Run: headless pygame with SDL's dummy video driver; simulated clock (each Clock.tick advances the game by its frame time, no real sleeping); random seed 0; keys injected as events and as key.get_pressed() state; no mouse input.
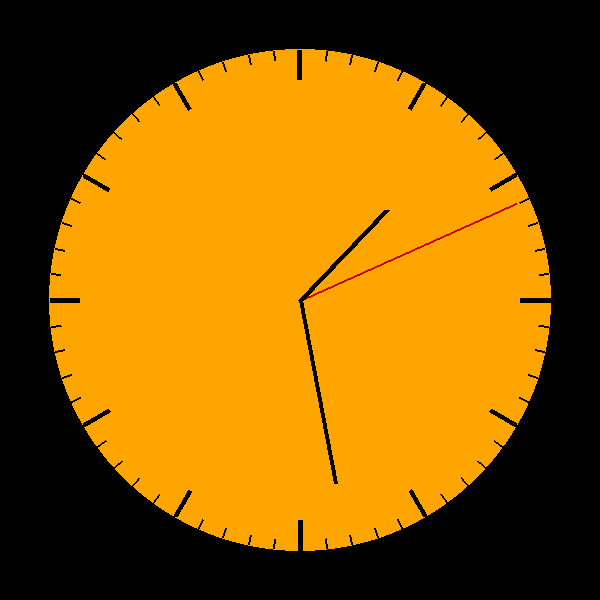
Frame 1 of 4 · flips 1–60 · no input
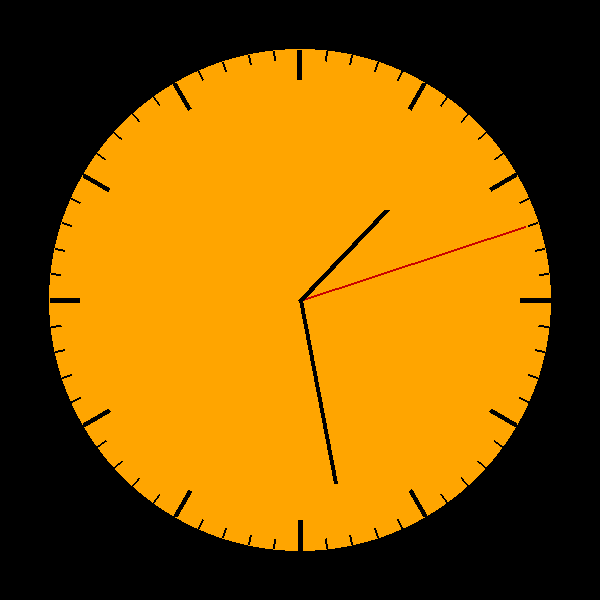
Frame 2 of 4 · flips 61–180 · tapped SPACE, RETURN · held RIGHT (→), D
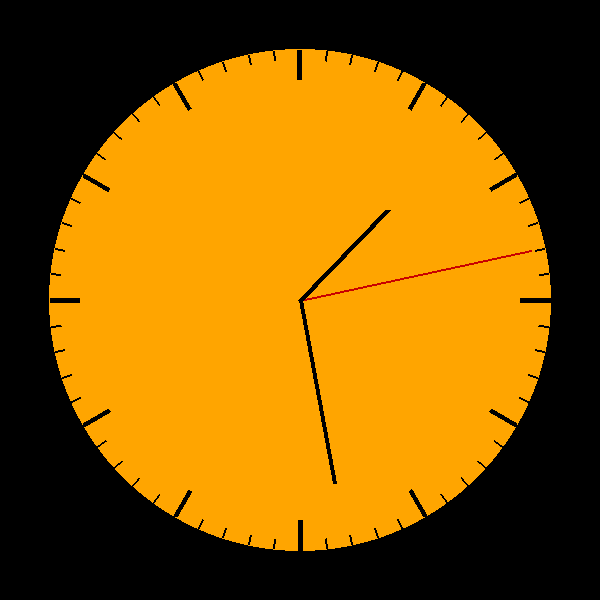
Frame 3 of 4 · flips 181–300 · held DOWN (↓), S
Frame 4 of 4 · flips 301–420 · held LEFT (←), A, UP (↑), W · screen unchanged from frame 3, image omitted

The pygame program that drew these frames:

import math
import pygame
import sys
from datetime import datetime  # Tidspunkt lige nu

pygame.init()  # Kalder alle pygames moduler
SKÆRM_BREDDE = 600
SKÆRM_HØJDE = 600


RØD = (255, 000, 000)
SORT = (0, 0, 0)
ORANGE = (255, 165, 0)

# Opretter vinduet
screen = pygame.display.set_mode((SKÆRM_BREDDE, SKÆRM_HØJDE))
pygame.display.set_caption("Ur")  # Navnet for vinduet

# Timing-objekt til at styre FPS (frames per second) ????
clock = pygame.time.Clock()

# centrum og radius (afstand fra centrum til endepunktet)
cx, cy, r = 300, 300, 250

# 2 * pi er en hel cirkel, dermed når man dividere med 12 får man steppet for timemarkeringerne
step = 2 * math.pi / 12
lille_step = 2 * math.pi / 60


# main loop - et loop der bliver ved med at køre ind til man lukker programmet
while True:
    # Event handling:
    for event in pygame.event.get():
        if event.type == pygame.QUIT:  # bruger kan trykke på kryds, og programmet vil lukke
            pygame.quit()
            sys.exit()

    # Tegner baggrund
    screen.fill(SORT)

    # Tegner en fyldt orange cirkel som ur baggrund (første lag)
    pygame.draw.circle((screen), (ORANGE), (cx, cy), (251), width=0)

    # Laver sekund/minut-markeringer for uret
    for i in range(60):
        theta = i * lille_step  # vinkel i radianer
        x = cx + r * math.cos(theta)  # x-koordinaten for endepunktet
        y = cy + r * math.sin(theta)  # y-koordinaten for endepunktet

        # tegn en linje fra centrum (cx, cy) til (x, y)
        pygame.draw.line(screen, (0, 0, 0), (cx, cy), (int(x), int(y)), 2)

        # Indre cirkel (anden lag)
        pygame.draw.circle((screen), (ORANGE), (cx, cy), (240), width=0)

    # Laver time-markeringer for uret:
    for i in range(12):
        theta = i * step  # vinkel i radianer
        x = cx + r * math.cos(theta)
        y = cy + r * math.sin(theta)

        # tegner en linje fra centrum (cx, cy) til (x, y)
        pygame.draw.line(screen, (0, 0, 0), (cx, cy), (int(x), int(y)), 5)
        # Indre cirkel (tredje lag)
        pygame.draw.circle((screen), (ORANGE), (cx, cy), (220), width=0)

    # VISERNE:
    now = datetime.now()  # Henter nuværende tid
    h = now.hour % 12   # bruger % 12, da man importere timer med 24
    m = now.minute
    s = now.second

    # Sekundviser
    # 6 grader pr. sekund, da 360/60 = 6 og - 90 grader, da vi roterer til kl 12
    ang_sec = math.radians(s * 6 - 90)
    Ls = int(r * 0.95)  # Længde på sekundviser
    # lægger cx og cy til, flytter du den fra (0,0) til ures centrum (cos/sin fungere i en enhedscirkel)
    # Bruger her formlen for at konvertere retning og afstand for viseren: (x, y) = (cx + r * cos(vinkel), cy + r * sin(vinkel))
    sx = cx + Ls * math.cos(ang_sec)
    sy = cy + Ls * math.sin(ang_sec)
    # Kan nu tegne viseren
    pygame.draw.line(screen, (200, 0, 0), (cx, cy), (int(sx), int(sy)), 2)

    # Minutviser (glider med sekunder)
    # 6° pr. minut plus de resterende sekunder, så viseren glider med
    ang_min = math.radians((m + s/60) * 6 - 90)
    Lm = int(r * 0.75)                            # længde på minutviser
    mx = cx + Lm * math.cos(ang_min)
    my = cy + Lm * math.sin(ang_min)
    pygame.draw.line(screen, (0, 0, 0), (cx, cy), (int(mx), int(my)), 4)

    # Timeviser (glider med min + sekunder)
    # 30° pr. time plus de resterende minutter, så viseren glider med
    ang_hour = math.radians((h + m/60 + s/3600) * 30 - 90)
    Lh = int(r * 0.5)  # længde på timevise
    hx = cx + Lh * math.cos(ang_hour)
    hy = cy + Lh * math.sin(ang_hour)
    pygame.draw.line(screen, (0, 0, 0), (cx, cy), (int(hx), int(hy)), 6)

    # tager alle forandringerne lavet i objektet og tegner det
    pygame.display.update()

    # While loopet vil programmet køres max 15 gange i sekundet
    clock.tick(15)
